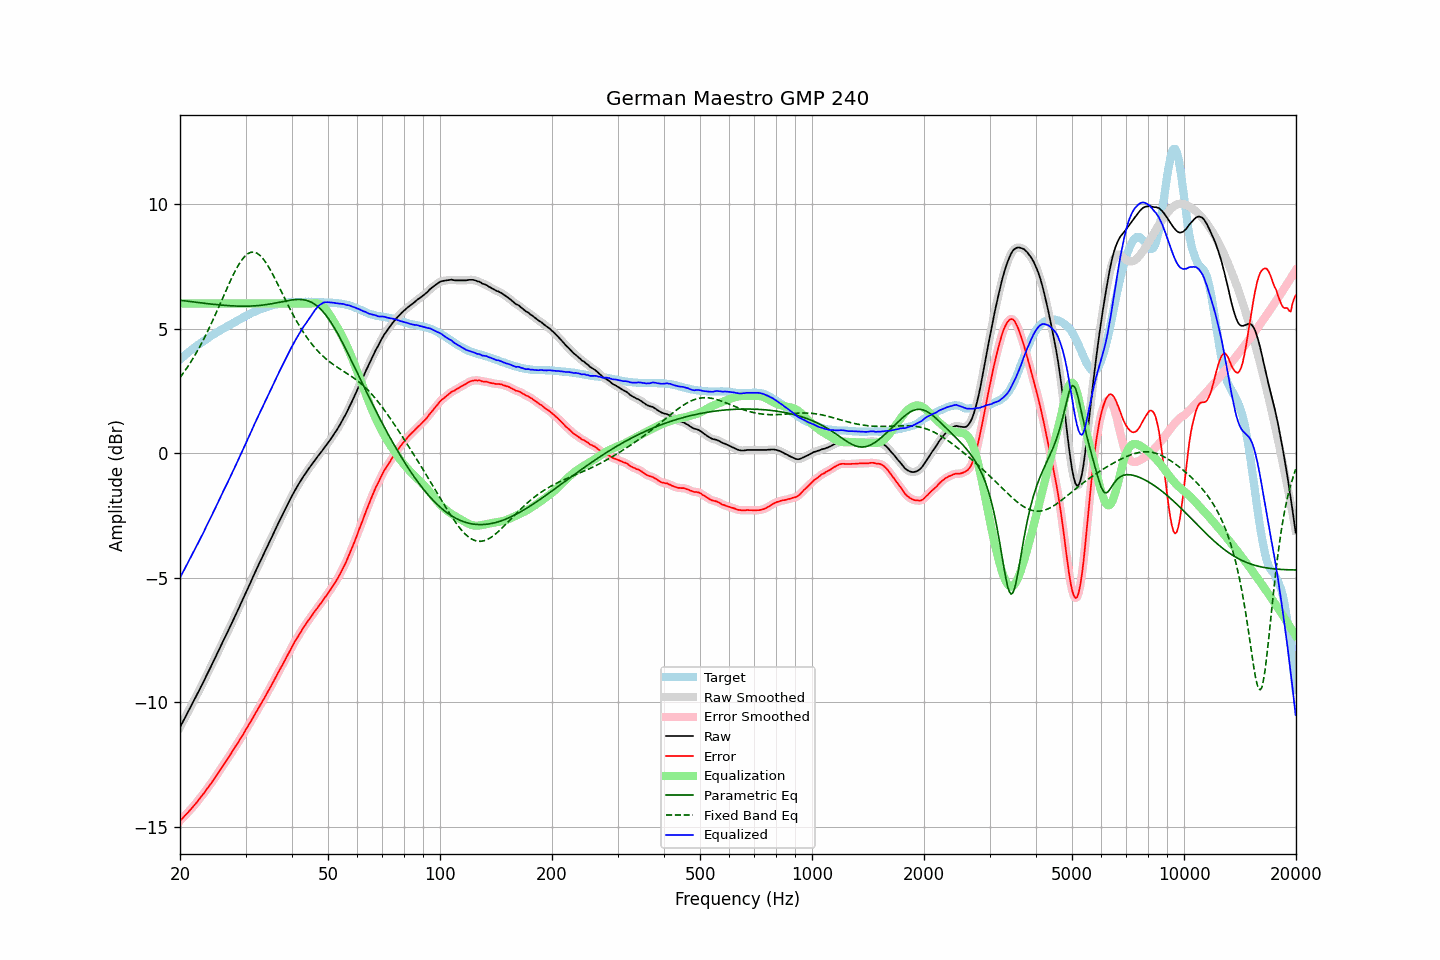

The table this chart was drawn from, first rows:
frequency, raw, error, smoothed, error_smoothed, equalization, parametric_eq, fixed_band_eq, equalized_raw, equalized_smoothed, target
20.00, -11.01, -14.76, -11.01, -14.76, 6.00, 6.13, 3.03, -5.01, -5.01, 3.76
20.20, -10.89, -14.70, -10.89, -14.70, 6.00, 6.13, 3.12, -4.89, -4.89, 3.82
20.40, -10.76, -14.63, -10.76, -14.63, 6.00, 6.12, 3.20, -4.76, -4.76, 3.87
20.61, -10.64, -14.56, -10.64, -14.56, 6.00, 6.11, 3.30, -4.64, -4.64, 3.92
20.81, -10.52, -14.49, -10.52, -14.49, 6.00, 6.10, 3.39, -4.52, -4.52, 3.98
21.02, -10.40, -14.43, -10.39, -14.42, 6.00, 6.09, 3.48, -4.40, -4.39, 4.03
21.23, -10.27, -14.35, -10.27, -14.35, 6.00, 6.08, 3.58, -4.27, -4.27, 4.08
21.44, -10.14, -14.28, -10.15, -14.28, 6.00, 6.08, 3.69, -4.14, -4.15, 4.13
21.66, -10.03, -14.21, -10.02, -14.21, 6.00, 6.07, 3.79, -4.03, -4.02, 4.18
21.87, -9.89, -14.13, -9.90, -14.13, 6.00, 6.06, 3.90, -3.89, -3.90, 4.23
22.09, -9.77, -14.06, -9.77, -14.06, 6.00, 6.05, 4.01, -3.77, -3.77, 4.28
22.31, -9.64, -13.98, -9.64, -13.97, 6.00, 6.04, 4.12, -3.64, -3.64, 4.33
22.54, -9.52, -13.89, -9.52, -13.89, 6.00, 6.04, 4.24, -3.52, -3.52, 4.37
22.76, -9.39, -13.81, -9.39, -13.81, 6.00, 6.03, 4.36, -3.39, -3.39, 4.42
22.99, -9.27, -13.73, -9.26, -13.73, 6.00, 6.02, 4.48, -3.27, -3.26, 4.46
23.22, -9.14, -13.65, -9.13, -13.64, 6.00, 6.01, 4.60, -3.14, -3.13, 4.51
23.45, -9.00, -13.55, -9.00, -13.55, 6.00, 6.01, 4.73, -3.00, -3.00, 4.55
23.69, -8.87, -13.47, -8.87, -13.46, 6.00, 6.00, 4.86, -2.87, -2.87, 4.60
23.92, -8.73, -13.37, -8.74, -13.38, 6.00, 5.99, 5.00, -2.73, -2.74, 4.64
24.16, -8.61, -13.29, -8.61, -13.29, 6.00, 5.98, 5.13, -2.61, -2.61, 4.69
24.40, -8.47, -13.20, -8.47, -13.20, 6.00, 5.98, 5.27, -2.47, -2.47, 4.73
24.65, -8.34, -13.10, -8.34, -13.11, 6.00, 5.97, 5.41, -2.34, -2.34, 4.77
24.89, -8.20, -13.01, -8.20, -13.01, 6.00, 5.96, 5.56, -2.20, -2.20, 4.81
25.14, -8.06, -12.91, -8.07, -12.91, 6.00, 5.96, 5.70, -2.06, -2.07, 4.85
25.39, -7.93, -12.82, -7.93, -12.82, 6.00, 5.95, 5.85, -1.93, -1.93, 4.89
25.65, -7.80, -12.72, -7.80, -12.72, 6.00, 5.94, 5.99, -1.80, -1.80, 4.92
25.91, -7.67, -12.63, -7.66, -12.63, 6.00, 5.94, 6.14, -1.67, -1.66, 4.96
26.16, -7.52, -12.53, -7.53, -12.53, 6.00, 5.93, 6.29, -1.52, -1.53, 5.00
26.43, -7.40, -12.43, -7.40, -12.43, 6.00, 5.93, 6.44, -1.40, -1.40, 5.03
26.69, -7.27, -12.34, -7.26, -12.34, 6.00, 5.92, 6.58, -1.27, -1.26, 5.07
26.96, -7.13, -12.24, -7.13, -12.24, 6.00, 5.92, 6.73, -1.13, -1.13, 5.11
27.23, -7.00, -12.14, -6.99, -12.14, 6.00, 5.91, 6.87, -1.00, -0.99, 5.14
27.50, -6.86, -12.04, -6.86, -12.03, 6.00, 5.91, 7.01, -0.86, -0.86, 5.18
27.77, -6.71, -11.93, -6.72, -11.93, 6.00, 5.91, 7.14, -0.71, -0.72, 5.22
28.05, -6.58, -11.82, -6.58, -11.83, 6.00, 5.90, 7.27, -0.58, -0.58, 5.25
28.33, -6.45, -11.73, -6.44, -11.73, 6.00, 5.90, 7.39, -0.45, -0.44, 5.29
28.62, -6.31, -11.63, -6.31, -11.63, 6.00, 5.90, 7.51, -0.31, -0.31, 5.33
28.90, -6.17, -11.53, -6.17, -11.53, 6.00, 5.90, 7.61, -0.17, -0.17, 5.36
29.19, -6.03, -11.42, -6.03, -11.42, 6.00, 5.90, 7.71, -0.03, -0.03, 5.39
29.48, -5.89, -11.32, -5.89, -11.32, 6.00, 5.90, 7.80, 0.11, 0.11, 5.43
29.78, -5.75, -11.22, -5.74, -11.21, 6.00, 5.90, 7.88, 0.25, 0.26, 5.47
30.08, -5.60, -11.10, -5.60, -11.10, 6.00, 5.90, 7.94, 0.40, 0.40, 5.50
30.38, -5.46, -11.00, -5.46, -11.00, 6.00, 5.90, 7.99, 0.54, 0.54, 5.54
30.68, -5.32, -10.88, -5.32, -10.89, 6.00, 5.90, 8.03, 0.68, 0.68, 5.57
30.99, -5.18, -10.78, -5.18, -10.78, 6.00, 5.90, 8.06, 0.82, 0.82, 5.61
31.30, -5.04, -10.67, -5.03, -10.67, 6.00, 5.90, 8.06, 0.96, 0.97, 5.63
31.61, -4.89, -10.55, -4.89, -10.56, 6.00, 5.91, 8.07, 1.11, 1.11, 5.66
31.93, -4.75, -10.44, -4.75, -10.44, 6.00, 5.91, 8.04, 1.25, 1.25, 5.69
32.24, -4.61, -10.34, -4.61, -10.33, 6.00, 5.92, 8.02, 1.39, 1.39, 5.72
32.57, -4.48, -10.23, -4.48, -10.22, 6.00, 5.92, 7.97, 1.52, 1.52, 5.75
32.89, -4.34, -10.11, -4.34, -10.11, 6.00, 5.93, 7.92, 1.66, 1.66, 5.78
33.22, -4.21, -10.00, -4.20, -10.00, 6.00, 5.94, 7.85, 1.79, 1.80, 5.80
33.55, -4.06, -9.89, -4.07, -9.89, 6.00, 5.94, 7.77, 1.94, 1.93, 5.82
33.89, -3.93, -9.77, -3.93, -9.77, 6.00, 5.95, 7.68, 2.07, 2.07, 5.84
34.23, -3.80, -9.66, -3.79, -9.66, 6.00, 5.96, 7.59, 2.20, 2.21, 5.86
34.57, -3.66, -9.54, -3.66, -9.54, 6.00, 5.97, 7.48, 2.34, 2.34, 5.89
34.92, -3.52, -9.42, -3.52, -9.43, 6.00, 5.98, 7.38, 2.48, 2.48, 5.91
35.27, -3.39, -9.31, -3.38, -9.31, 6.00, 5.99, 7.26, 2.61, 2.62, 5.92
35.62, -3.25, -9.19, -3.25, -9.19, 6.00, 6.01, 7.14, 2.75, 2.75, 5.94
35.97, -3.11, -9.07, -3.11, -9.07, 6.00, 6.02, 7.01, 2.89, 2.89, 5.96
... 635 more rows
